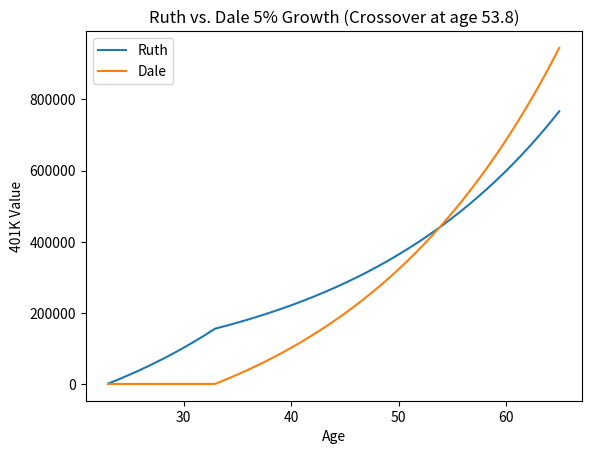
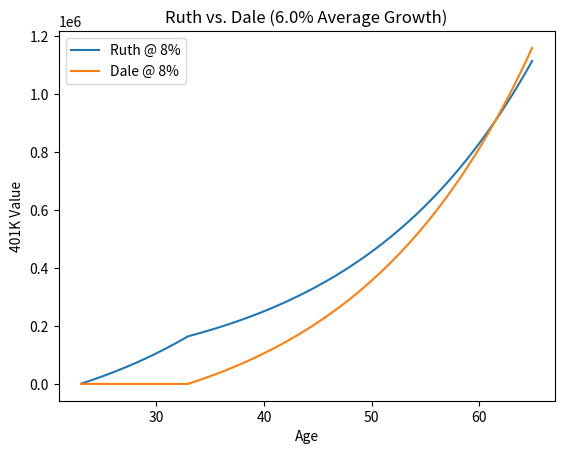
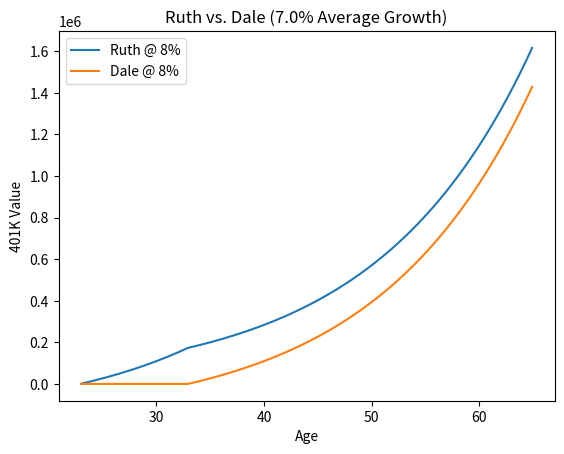
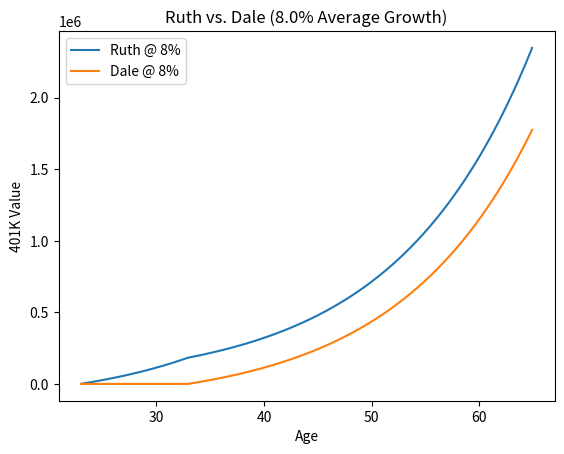
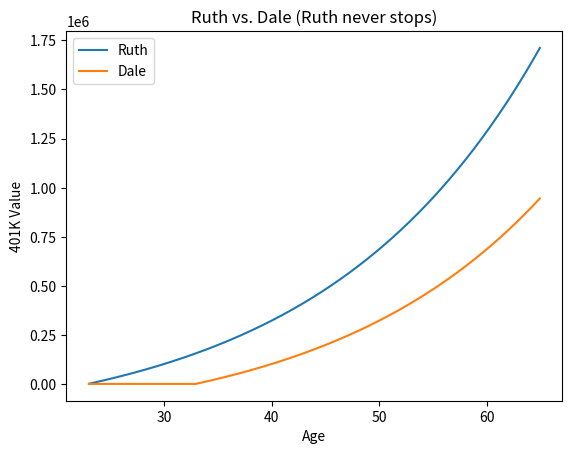
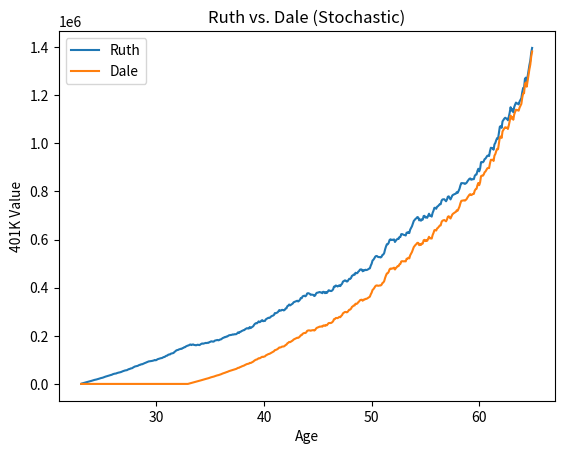

Source code (Python) for these figures, in order:
"""
Ruth vs. Dale

Both Ruth and Dale start working in industry at age 23 on Jan 1. They retire at 65.

Ruth is shrewd right out of uni, and she starts investing $12K / year in her 401K. She does this for
10 years. After that, she stops contributing.

Dale, for various reasons, does not contribute to his 401K until after his 10th year working. He
continues to contribute $12K to it every year until retirement.

Here are a few scenarios of payments and ending 401K amounts:

* Basic Ruth vs. Dale: at which age Dale will over take Ruth in more 401K? (Assume steady 5% growth)
* Basic Ruth vs. Dale Part 2: same as above, but what if Ruth never stops contributing?
* Semi-Stochastic market gains, weighted to 62% wins and 38% losses. How does that affect growth?
"""
import random
import matplotlib.pyplot as plt

BASE_GROWTH = 0.05
OTHER_GROWTH = 0.06 # Since 1950, 8% has been the mean return of the S&P500
ANNUAL_CONTRIBUTION = 12000.0
START_AGE = 23.0


def basic_ruth_vs_dale():
    # index 0 is end of first year of working, so end of 23 years old, for math purposes. Each year
    # will be 12 indexes, as we will be looking at months (0.05/12)
    ruth = [0.0]
    dale = [0.0]
    age = [START_AGE]
    crossover = START_AGE
    for i in range(12 * 42):
        if i < 120:
            ruth_new = ruth[-1] * (1.0 + BASE_GROWTH / 12.0) + (ANNUAL_CONTRIBUTION / 12.0)
            ruth.append(ruth_new)
            dale.append(0.0)
        else:
            ruth_new = ruth[-1] * (1.0 + BASE_GROWTH / 12.0)
            ruth.append(ruth_new)
            dale_new = dale[-1] * (1.0 + BASE_GROWTH / 12.0) + (ANNUAL_CONTRIBUTION / 12.0)
            dale.append(dale_new)

        age.append(START_AGE + (float(i) / 12.0))
        if dale[-1] > ruth[-1] and crossover == START_AGE:
            crossover = round(age[-1], 1)

    fig = plt.figure()
    plt.plot(age, ruth)
    plt.plot(age, dale)
    plt.legend(['Ruth', 'Dale'])
    plt.ylabel('401K Value')
    plt.xlabel('Age')
    plt.title(f"Ruth vs. Dale 5% Growth (Crossover at age {crossover})")
    plt.show()
    plt.close(fig)


def basic_ruth_vs_dale_adjusted(avg_return: float):
    # index 0 is end of first year of working, so end of 23 years old, for math purposes. Each year
    # will be 12 indexes, as we will be looking at months (0.05/12)
    ruth2 = [0.0]
    dale2 = [0.0]
    age = [START_AGE]
    for i in range(12 * 42):
        if i < 120:
            ruth_new2 = ruth2[-1] * (1.0 + avg_return / 12.0) + (ANNUAL_CONTRIBUTION / 12.0)
            ruth2.append(ruth_new2)
            dale2.append(0.0)
        else:
            ruth_new2 = ruth2[-1] * (1.0 + avg_return / 12.0)
            ruth2.append(ruth_new2)
            dale_new2 = dale2[-1] * (1.0 + avg_return / 12.0) + (ANNUAL_CONTRIBUTION / 12.0)
            dale2.append(dale_new2)

        age.append(START_AGE + (float(i) / 12.0))

    fig = plt.figure()
    plt.plot(age, ruth2)
    plt.plot(age, dale2)
    plt.legend(['Ruth @ 8%', 'Dale @ 8%'])
    plt.ylabel('401K Value')
    plt.xlabel('Age')
    plt.title(f"Ruth vs. Dale ({round(avg_return * 100, 0)}% Average Growth)")
    plt.show()
    plt.close(fig)


def basic_ruth_vs_dale_without_stopping():
    # index 0 is end of first year of working, so end of 23 years old, for math purposes. Each year
    # will be 12 indexes, as we will be looking at months (0.05/12)
    ruth = [0.0]
    dale = [0.0]
    age = [START_AGE]
    crossover = START_AGE
    for i in range(12 * 42):
        ruth_new = ruth[-1] * (1.0 + BASE_GROWTH / 12.0) + (ANNUAL_CONTRIBUTION / 12.0)
        ruth.append(ruth_new)
        if i < 120:
            dale.append(0.0)
        else:
            dale_new = dale[-1] * (1.0 + BASE_GROWTH / 12.0) + (ANNUAL_CONTRIBUTION / 12.0)
            dale.append(dale_new)

        age.append(START_AGE + (float(i) / 12.0))
        if dale[-1] > ruth[-1] and crossover == START_AGE:
            crossover = round(age[-1], 1)

    fig = plt.figure()
    plt.plot(age, ruth)
    plt.plot(age, dale)
    plt.legend(['Ruth', 'Dale'])
    plt.ylabel('401K Value')
    plt.xlabel('Age')
    plt.title(f"Ruth vs. Dale (Ruth never stops)")
    plt.show()
    plt.close(fig)

def weighted_returns() -> float:
    # Need to scale the range gaussian.
    # https://towardsdatascience.com/are-stock-returns-normally-distributed-e0388d71267e
    # mu = 0.06, sigma=0.12
    MU = 0.06
    SIGMA = 0.12
    return random.gauss(MU, SIGMA)


def stochastic_basic():
    # index 0 is end of first year of working, so end of 23 years old, for math purposes. Each year
    # will be 12 indexes, as we will be looking at months (0.05/12)
    ruth = [0.0]
    dale = [0.0]
    age = [START_AGE]
    crossover = START_AGE
    for i in range(12 * 42):
        growth = weighted_returns()
        if i < 120:
            ruth_new = ruth[-1] * (1.0 + growth / 12.0) + (ANNUAL_CONTRIBUTION / 12.0)
            ruth.append(ruth_new)
            dale.append(0.0)
        else:
            ruth_new = ruth[-1] * (1.0 + growth / 12.0)
            ruth.append(ruth_new)
            dale_new = dale[-1] * (1.0 + growth / 12.0) + (ANNUAL_CONTRIBUTION / 12.0)
            dale.append(dale_new)

        age.append(START_AGE + (float(i) / 12.0))
        if dale[-1] > ruth[-1] and crossover == START_AGE:
            crossover = round(age[-1], 1)
    
    fig = plt.figure()
    plt.plot(age, ruth)
    plt.plot(age, dale)
    plt.legend(['Ruth', 'Dale'])
    plt.ylabel('401K Value')
    plt.xlabel('Age')
    plt.title(f"Ruth vs. Dale (Stochastic)")
    plt.show()
    plt.close(fig)


basic_ruth_vs_dale()
basic_ruth_vs_dale_adjusted(0.06)
basic_ruth_vs_dale_adjusted(0.07)
basic_ruth_vs_dale_adjusted(0.08)
basic_ruth_vs_dale_without_stopping()
stochastic_basic()
